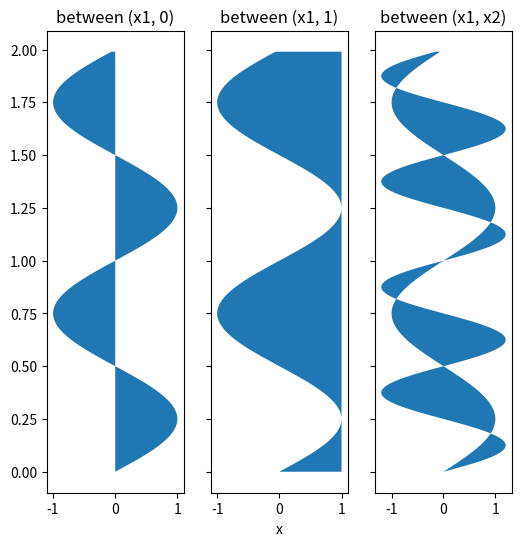
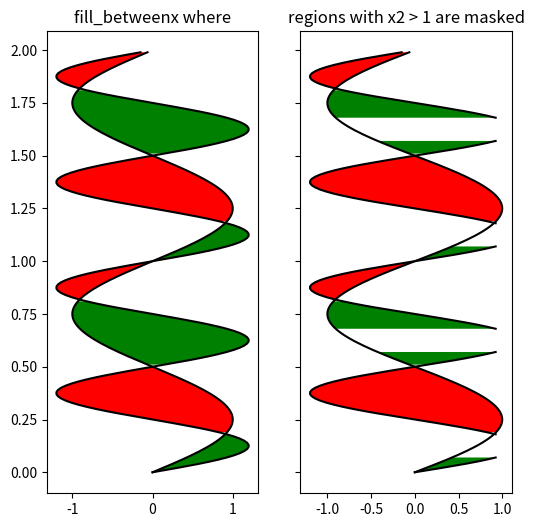

Reproduce these figures in Python, in order.
"""
========================================
Fill the area between two vertical lines
========================================

Using `~.Axes.fill_betweenx` to color along the horizontal direction between
two curves.
"""
import matplotlib.pyplot as plt
import numpy as np

y = np.arange(0.0, 2, 0.01)
x1 = np.sin(2 * np.pi * y)
x2 = 1.2 * np.sin(4 * np.pi * y)

fig, [ax1, ax2, ax3] = plt.subplots(1, 3, sharey=True, figsize=(6, 6))

ax1.fill_betweenx(y, 0, x1)
ax1.set_title("between (x1, 0)")

ax2.fill_betweenx(y, x1, 1)
ax2.set_title("between (x1, 1)")
ax2.set_xlabel("x")

ax3.fill_betweenx(y, x1, x2)
ax3.set_title("between (x1, x2)")

# %%
# Now fill between x1 and x2 where a logical condition is met. Note this is
# different than calling::
#
#   fill_between(y[where], x1[where], x2[where])
#
# because of edge effects over multiple contiguous regions.

fig, [ax, ax1] = plt.subplots(1, 2, sharey=True, figsize=(6, 6))
ax.plot(x1, y, x2, y, color="black")
ax.fill_betweenx(y, x1, x2, where=x2 >= x1, facecolor="green")
ax.fill_betweenx(y, x1, x2, where=x2 <= x1, facecolor="red")
ax.set_title("fill_betweenx where")

# Test support for masked arrays.
x2 = np.ma.masked_greater(x2, 1.0)
ax1.plot(x1, y, x2, y, color="black")
ax1.fill_betweenx(y, x1, x2, where=x2 >= x1, facecolor="green")
ax1.fill_betweenx(y, x1, x2, where=x2 <= x1, facecolor="red")
ax1.set_title("regions with x2 > 1 are masked")

# %%
# This example illustrates a problem; because of the data gridding, there are
# undesired unfilled triangles at the crossover points. A brute-force solution
# would be to interpolate all arrays to a very fine grid before plotting.

plt.show()
